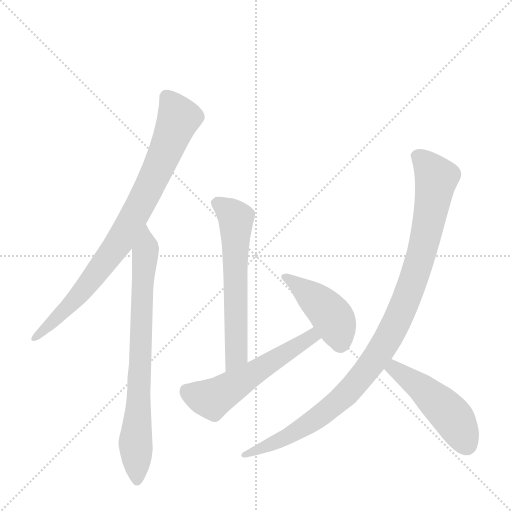
t = 0.00 s
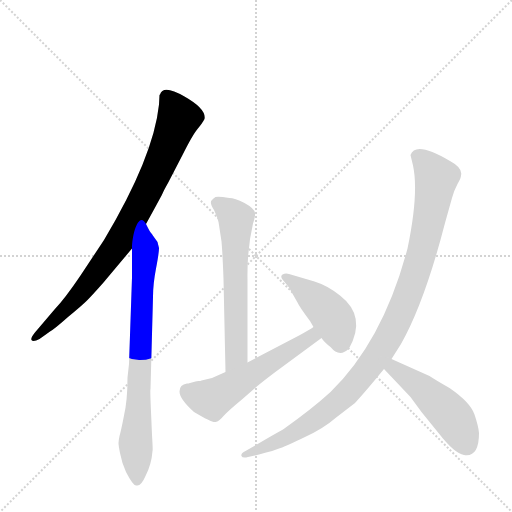
t = 1.21 s
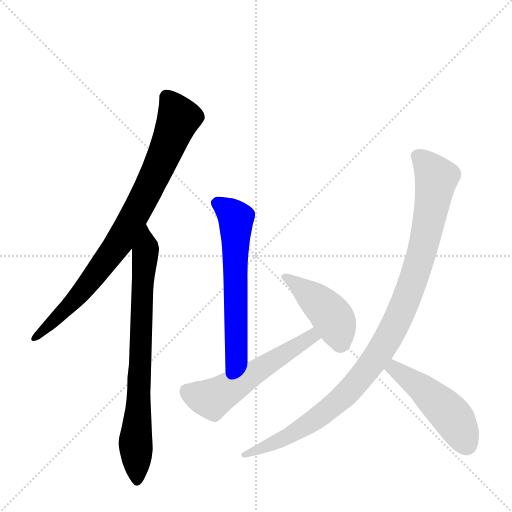
t = 2.41 s
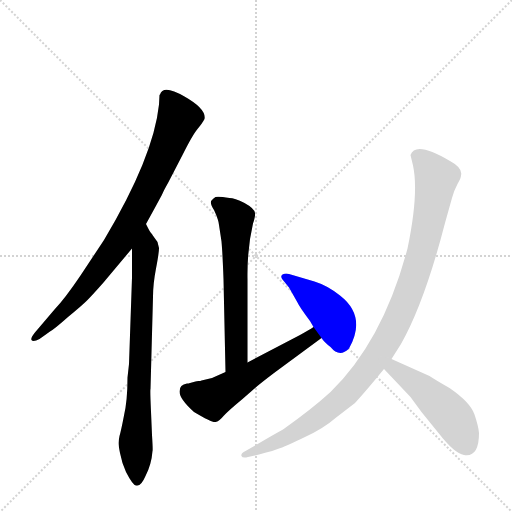
t = 3.62 s
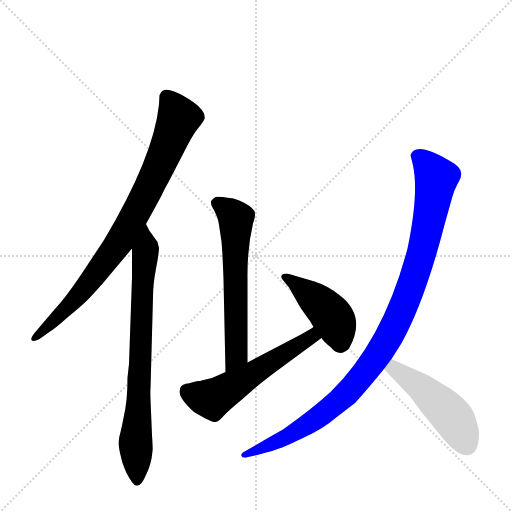
t = 4.82 s
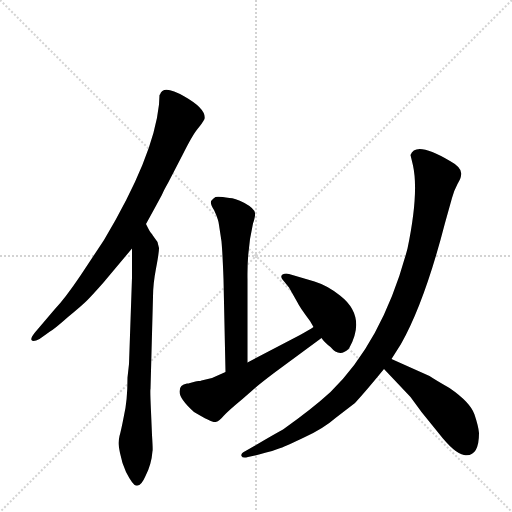
t = 6.03 s

The animated SVG that drew these frames (rendered in a browser with its animation timeline set to each time). Animation: 7 CSS @keyframes rules; one cycle of 6.03 s.

<svg version="1.1" viewBox="0 0 1024 1024" xmlns="http://www.w3.org/2000/svg">
  <g stroke="lightgray" stroke-dasharray="1,1" stroke-width="1" transform="scale(4, 4)">
    <line x1="0" y1="0" x2="256" y2="256"></line>
    <line x1="256" y1="0" x2="0" y2="256"></line>
    <line x1="128" y1="0" x2="128" y2="256"></line>
    <line x1="0" y1="128" x2="256" y2="128"></line>
  </g>
  <g transform="scale(1, -1) translate(0, -860)">
    <style type="text/css">
      
        @keyframes keyframes0 {
          from {
            stroke: blue;
            stroke-dashoffset: 844;
            stroke-width: 128;
          }
          73% {
            animation-timing-function: step-end;
            stroke: blue;
            stroke-dashoffset: 0;
            stroke-width: 128;
          }
          to {
            stroke: black;
            stroke-width: 1024;
          }
        }
        #make-me-a-hanzi-animation-0 {
          animation: keyframes0 0.9368489583333334s both;
          animation-delay: 0s;
          animation-timing-function: linear;
        }
      
        @keyframes keyframes1 {
          from {
            stroke: blue;
            stroke-dashoffset: 764;
            stroke-width: 128;
          }
          71% {
            animation-timing-function: step-end;
            stroke: blue;
            stroke-dashoffset: 0;
            stroke-width: 128;
          }
          to {
            stroke: black;
            stroke-width: 1024;
          }
        }
        #make-me-a-hanzi-animation-1 {
          animation: keyframes1 0.8717447916666666s both;
          animation-delay: 0.9368489583333334s;
          animation-timing-function: linear;
        }
      
        @keyframes keyframes2 {
          from {
            stroke: blue;
            stroke-dashoffset: 609;
            stroke-width: 128;
          }
          66% {
            animation-timing-function: step-end;
            stroke: blue;
            stroke-dashoffset: 0;
            stroke-width: 128;
          }
          to {
            stroke: black;
            stroke-width: 1024;
          }
        }
        #make-me-a-hanzi-animation-2 {
          animation: keyframes2 0.74560546875s both;
          animation-delay: 1.80859375s;
          animation-timing-function: linear;
        }
      
        @keyframes keyframes3 {
          from {
            stroke: blue;
            stroke-dashoffset: 554;
            stroke-width: 128;
          }
          64% {
            animation-timing-function: step-end;
            stroke: blue;
            stroke-dashoffset: 0;
            stroke-width: 128;
          }
          to {
            stroke: black;
            stroke-width: 1024;
          }
        }
        #make-me-a-hanzi-animation-3 {
          animation: keyframes3 0.7008463541666666s both;
          animation-delay: 2.55419921875s;
          animation-timing-function: linear;
        }
      
        @keyframes keyframes4 {
          from {
            stroke: blue;
            stroke-dashoffset: 432;
            stroke-width: 128;
          }
          58% {
            animation-timing-function: step-end;
            stroke: blue;
            stroke-dashoffset: 0;
            stroke-width: 128;
          }
          to {
            stroke: black;
            stroke-width: 1024;
          }
        }
        #make-me-a-hanzi-animation-4 {
          animation: keyframes4 0.6015625s both;
          animation-delay: 3.2550455729166665s;
          animation-timing-function: linear;
        }
      
        @keyframes keyframes5 {
          from {
            stroke: blue;
            stroke-dashoffset: 1026;
            stroke-width: 128;
          }
          77% {
            animation-timing-function: step-end;
            stroke: blue;
            stroke-dashoffset: 0;
            stroke-width: 128;
          }
          to {
            stroke: black;
            stroke-width: 1024;
          }
        }
        #make-me-a-hanzi-animation-5 {
          animation: keyframes5 1.0849609375s both;
          animation-delay: 3.8566080729166665s;
          animation-timing-function: linear;
        }
      
        @keyframes keyframes6 {
          from {
            stroke: blue;
            stroke-dashoffset: 480;
            stroke-width: 128;
          }
          61% {
            animation-timing-function: step-end;
            stroke: blue;
            stroke-dashoffset: 0;
            stroke-width: 128;
          }
          to {
            stroke: black;
            stroke-width: 1024;
          }
        }
        #make-me-a-hanzi-animation-6 {
          animation: keyframes6 0.640625s both;
          animation-delay: 4.941569010416666s;
          animation-timing-function: linear;
        }
      
    </style>
    
      <path d="M 292 412 Q 324 470 326 475 Q 328 480 336 494 L 365 550 Q 385 590 395 602 Q 405 614 409 622 Q 413 642 369 667 Q 326 692 320 671 L 319 670 L 318 651 Q 307 546 208 380 L 161 309 Q 130 263 109 241 L 69 194 Q 61 184 63 180 Q 66 175 79 182 L 100 197 Q 109 202 136 226 Q 164 249 174 259 Q 184 269 207 295 L 264 363 L 292 412 Z" fill="lightgray"></path>
    
      <path d="M 245 -66 L 252 -84 Q 267 -113 273 -111 Q 282 -113 291 -92 Q 303 -69 305 -42 Q 306 -41 304 -10 L 302 37 Q 300 81 301 82 L 306 266 Q 306 292 312 323 Q 318 354 318 364 L 315 376 L 305 390 Q 305 391 302 394 Q 300 396 296 404 L 292 412 C 278 439 264 393 264 363 L 264 305 L 258 132 L 255 105 Q 255 59 248 29 Q 242 -2 239 -12 Q 237 -22 237 -26 Q 237 -31 240 -46 L 245 -66 Z" fill="lightgray"></path>
    
      <path d="M 495 135 L 495 302 Q 494 362 506 413 Q 511 428 510 434 Q 509 443 489 454 Q 469 464 459 464 Q 436 468 431 466 Q 427 464 423 459 Q 419 454 428 440 Q 437 421 438 410 L 443 377 Q 445 356 447 302 L 451 116 C 452 86 495 105 495 135 Z" fill="lightgray"></path>
    
      <path d="M 374 93 Q 359 91 359 77 Q 359 62 388 36 Q 425 14 431 16 Q 438 17 447 28 Q 456 38 485 62 L 509 83 Q 519 92 548 114 L 643 184 C 667 202 652 222 627 206 Q 618 200 600 190 L 495 135 L 451 116 L 424 104 L 403 99 Q 401 98 397 98 Q 393 98 391 97 L 380 94 Q 377 93 374 93 Z" fill="lightgray"></path>
    
      <path d="M 643 184 Q 648 176 661 166 Q 679 144 698 163 Q 734 227 680 269 Q 655 289 629 297 L 578 312 Q 571 314 565 311 Q 560 308 565 301 L 578 285 L 595 255 Q 599 246 620 218 L 627 206 L 643 184 Z" fill="lightgray"></path>
    
      <path d="M 783 142 L 802 172 Q 849 255 890 414 L 904 464 Q 908 479 915 492 Q 922 504 922 509 Q 926 524 900 538 Q 831 579 821 550 L 826 529 Q 838 474 815 363 Q 766 178 661 76 Q 625 43 566 1 Q 544 -11 512 -30 L 491 -42 Q 481 -47 483 -52 Q 485 -57 496 -54 L 518 -49 Q 549 -41 561 -36 Q 573 -32 610 -14 Q 647 3 671 24 L 710 54 Q 732 78 768 122 L 783 142 Z" fill="lightgray"></path>
    
      <path d="M 768 122 L 821 66 L 843 36 L 877 -6 Q 909 -47 928 -50 Q 958 -55 958 -6 Q 957 7 949 31 Q 941 55 899 84 Q 871 100 859 108 L 783 142 C 756 154 747 144 768 122 Z" fill="lightgray"></path>
    
    
      <clipPath id="make-me-a-hanzi-clip-0">
        <path d="M 292 412 Q 324 470 326 475 Q 328 480 336 494 L 365 550 Q 385 590 395 602 Q 405 614 409 622 Q 413 642 369 667 Q 326 692 320 671 L 319 670 L 318 651 Q 307 546 208 380 L 161 309 Q 130 263 109 241 L 69 194 Q 61 184 63 180 Q 66 175 79 182 L 100 197 Q 109 202 136 226 Q 164 249 174 259 Q 184 269 207 295 L 264 363 L 292 412 Z"></path>
      </clipPath>
      <path clip-path="url(#make-me-a-hanzi-clip-0)" d="M 325 665 L 338 661 L 358 623 L 274 436 L 230 363 L 169 283 L 120 229 L 68 186" fill="none" id="make-me-a-hanzi-animation-0" stroke-dasharray="716 1432" stroke-linecap="round"></path>
    
      <clipPath id="make-me-a-hanzi-clip-1">
        <path d="M 245 -66 L 252 -84 Q 267 -113 273 -111 Q 282 -113 291 -92 Q 303 -69 305 -42 Q 306 -41 304 -10 L 302 37 Q 300 81 301 82 L 306 266 Q 306 292 312 323 Q 318 354 318 364 L 315 376 L 305 390 Q 305 391 302 394 Q 300 396 296 404 L 292 412 C 278 439 264 393 264 363 L 264 305 L 258 132 L 255 105 Q 255 59 248 29 Q 242 -2 239 -12 Q 237 -22 237 -26 Q 237 -31 240 -46 L 245 -66 Z"></path>
      </clipPath>
      <path clip-path="url(#make-me-a-hanzi-clip-1)" d="M 289 406 L 293 361 L 284 281 L 271 -26 L 274 -101" fill="none" id="make-me-a-hanzi-animation-1" stroke-dasharray="636 1272" stroke-linecap="round"></path>
    
      <clipPath id="make-me-a-hanzi-clip-2">
        <path d="M 495 135 L 495 302 Q 494 362 506 413 Q 511 428 510 434 Q 509 443 489 454 Q 469 464 459 464 Q 436 468 431 466 Q 427 464 423 459 Q 419 454 428 440 Q 437 421 438 410 L 443 377 Q 445 356 447 302 L 451 116 C 452 86 495 105 495 135 Z"></path>
      </clipPath>
      <path clip-path="url(#make-me-a-hanzi-clip-2)" d="M 434 454 L 472 423 L 473 150 L 456 124" fill="none" id="make-me-a-hanzi-animation-2" stroke-dasharray="481 962" stroke-linecap="round"></path>
    
      <clipPath id="make-me-a-hanzi-clip-3">
        <path d="M 374 93 Q 359 91 359 77 Q 359 62 388 36 Q 425 14 431 16 Q 438 17 447 28 Q 456 38 485 62 L 509 83 Q 519 92 548 114 L 643 184 C 667 202 652 222 627 206 Q 618 200 600 190 L 495 135 L 451 116 L 424 104 L 403 99 Q 401 98 397 98 Q 393 98 391 97 L 380 94 Q 377 93 374 93 Z"></path>
      </clipPath>
      <path clip-path="url(#make-me-a-hanzi-clip-3)" d="M 374 78 L 423 62 L 623 187 L 633 185" fill="none" id="make-me-a-hanzi-animation-3" stroke-dasharray="426 852" stroke-linecap="round"></path>
    
      <clipPath id="make-me-a-hanzi-clip-4">
        <path d="M 643 184 Q 648 176 661 166 Q 679 144 698 163 Q 734 227 680 269 Q 655 289 629 297 L 578 312 Q 571 314 565 311 Q 560 308 565 301 L 578 285 L 595 255 Q 599 246 620 218 L 627 206 L 643 184 Z"></path>
      </clipPath>
      <path clip-path="url(#make-me-a-hanzi-clip-4)" d="M 572 306 L 651 243 L 669 220 L 681 176" fill="none" id="make-me-a-hanzi-animation-4" stroke-dasharray="304 608" stroke-linecap="round"></path>
    
      <clipPath id="make-me-a-hanzi-clip-5">
        <path d="M 783 142 L 802 172 Q 849 255 890 414 L 904 464 Q 908 479 915 492 Q 922 504 922 509 Q 926 524 900 538 Q 831 579 821 550 L 826 529 Q 838 474 815 363 Q 766 178 661 76 Q 625 43 566 1 Q 544 -11 512 -30 L 491 -42 Q 481 -47 483 -52 Q 485 -57 496 -54 L 518 -49 Q 549 -41 561 -36 Q 573 -32 610 -14 Q 647 3 671 24 L 710 54 Q 732 78 768 122 L 783 142 Z"></path>
      </clipPath>
      <path clip-path="url(#make-me-a-hanzi-clip-5)" d="M 834 547 L 869 511 L 870 483 L 830 312 L 796 221 L 775 182 L 722 105 L 651 37 L 594 -3 L 490 -49" fill="none" id="make-me-a-hanzi-animation-5" stroke-dasharray="898 1796" stroke-linecap="round"></path>
    
      <clipPath id="make-me-a-hanzi-clip-6">
        <path d="M 768 122 L 821 66 L 843 36 L 877 -6 Q 909 -47 928 -50 Q 958 -55 958 -6 Q 957 7 949 31 Q 941 55 899 84 Q 871 100 859 108 L 783 142 C 756 154 747 144 768 122 Z"></path>
      </clipPath>
      <path clip-path="url(#make-me-a-hanzi-clip-6)" d="M 786 132 L 788 123 L 841 86 L 896 35 L 910 19 L 933 -30" fill="none" id="make-me-a-hanzi-animation-6" stroke-dasharray="352 704" stroke-linecap="round"></path>
    
  </g>
</svg>
